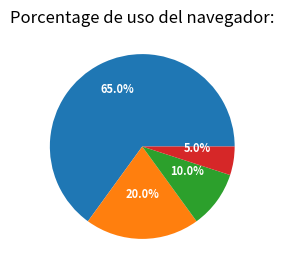

Write the Python code that produced this figure.
import matplotlib.pyplot as plt
import numpy as np

# ● Percentatges d’ús de navegadors: Chrome 65%, Firefox 20%, Safari 10%,
# Altres 5%.
# ● Representa-ho amb un gràfic circular i mostra el percentatge a cada porció.


fig, ax = plt.subplots(figsize=(6, 3), subplot_kw=dict(aspect="equal"))

navegador = ["Chrome 65",
          "Firefox 20",
          "Safari 10",
          "Otros 5"]

data = [float(x.split()[1]) for x in navegador]
ingredients = [x.split()[-1] for x in navegador]


def func(pct, allvals):
    absolute = int(np.round(pct/100.*np.sum(allvals)))
    return f"{pct:.1f}%\n"


wedges, texts, autotexts = ax.pie(data, autopct=lambda pct: func(pct, data),
                                  textprops=dict(color="w"))

plt.setp(autotexts, size=8, weight="bold")

ax.set_title("Porcentage de uso del navegador:")

plt.show()